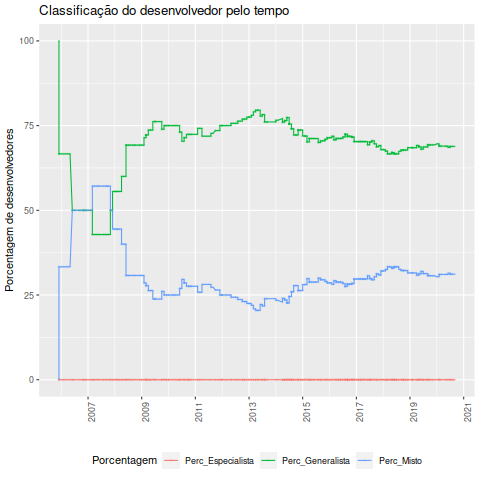

Data behind this chart, as committed beside it:
Data, Desenvolvedor, Classificacao, Especialista, Generalista, Misto, Total, Perc_Especialista, Perc_Generalista, Perc_Misto
2005-12-01, Niki, Generalista, 0, 1, 0, 1, 0, 100, 0
2005-12-01, Octo, Misto, 0, 2, 1, 3, 0, 66.67, 33.33
2005-12-01, Tokkee, Generalista, 0, 2, 1, 3, 0, 66.67, 33.33
2006-01-01, Octo, Misto, 0, 2, 1, 3, 0, 66.67, 33.33
2006-02-01, Octo, Misto, 0, 2, 1, 3, 0, 66.67, 33.33
2006-03-01, Octo, Misto, 0, 2, 1, 3, 0, 66.67, 33.33
2006-04-01, Octo, Misto, 0, 2, 1, 3, 0, 66.67, 33.33
2006-05-01, Octo, Misto, 0, 2, 1, 3, 0, 66.67, 33.33
2006-06-01, Florian Forster, Misto, 0, 2, 2, 4, 0, 50, 50
2006-06-01, Octo, Misto, 0, 2, 2, 4, 0, 50, 50
2006-07-01, Florian Forster, Misto, 0, 2, 2, 4, 0, 50, 50
2006-09-01, Florian Forster, Misto, 0, 2, 2, 4, 0, 50, 50
2006-10-01, Florian Forster, Misto, 0, 2, 2, 4, 0, 50, 50
2006-11-01, Florian Forster, Misto, 0, 2, 2, 4, 0, 50, 50
2006-11-01, Lubos Stanek, Generalista, 0, 3, 3, 6, 0, 50, 50
2006-11-01, Sebastian Harl, Misto, 0, 3, 3, 6, 0, 50, 50
2006-12-01, Florian Forster, Misto, 0, 3, 3, 6, 0, 50, 50
2006-12-01, Sebastian Harl, Misto, 0, 3, 3, 6, 0, 50, 50
2007-01-01, Florian Forster, Misto, 0, 3, 3, 6, 0, 50, 50
2007-02-01, Florian Forster, Misto, 0, 3, 3, 6, 0, 50, 50
2007-03-01, Florian Forster, Misto, 0, 3, 3, 6, 0, 50, 50
2007-03-01, Sebastian Harl, Misto, 0, 3, 4, 7, 0, 42.86, 57.14
2007-03-01, Sjoerd Van Der Berg, Misto, 0, 3, 4, 7, 0, 42.86, 57.14
2007-04-01, Florian Forster, Misto, 0, 3, 4, 7, 0, 42.86, 57.14
2007-04-01, Sebastian Harl, Misto, 0, 3, 4, 7, 0, 42.86, 57.14
2007-05-01, Florian Forster, Misto, 0, 3, 4, 7, 0, 42.86, 57.14
2007-05-01, Sebastian Harl, Misto, 0, 3, 4, 7, 0, 42.86, 57.14
2007-06-01, Florian Forster, Misto, 0, 3, 4, 7, 0, 42.86, 57.14
2007-06-01, Sebastian Harl, Misto, 0, 3, 4, 7, 0, 42.86, 57.14
2007-07-01, Florian Forster, Misto, 0, 3, 4, 7, 0, 42.86, 57.14
2007-08-01, Florian Forster, Misto, 0, 3, 4, 7, 0, 42.86, 57.14
2007-08-01, Sebastian Harl, Misto, 0, 3, 4, 7, 0, 42.86, 57.14
2007-09-01, Florian Forster, Misto, 0, 3, 4, 7, 0, 42.86, 57.14
2007-09-01, Sebastian Harl, Misto, 0, 3, 4, 7, 0, 42.86, 57.14
2007-10-01, Florian Forster, Misto, 0, 3, 4, 7, 0, 42.86, 57.14
2007-10-01, Sebastian Harl, Misto, 0, 3, 4, 7, 0, 42.86, 57.14
2007-11-01, Florian Forster, Misto, 0, 3, 4, 7, 0, 42.86, 57.14
2007-11-01, Richard Jones, Generalista, 0, 4, 4, 8, 0, 50, 50
2007-11-01, Sebastian Harl, Misto, 0, 4, 4, 8, 0, 50, 50
2007-12-01, Florian Forster, Misto, 0, 4, 4, 8, 0, 50, 50
2007-12-01, Luke Heberling, Generalista, 0, 5, 4, 9, 0, 55.56, 44.44
2008-01-01, Florian Forster, Misto, 0, 5, 4, 9, 0, 55.56, 44.44
2008-01-01, Richard Jones, Generalista, 0, 5, 4, 9, 0, 55.56, 44.44
2008-01-01, Sebastian Harl, Misto, 0, 5, 4, 9, 0, 55.56, 44.44
2008-02-01, Florian Forster, Misto, 0, 5, 4, 9, 0, 55.56, 44.44
2008-02-01, Luke Heberling, Generalista, 0, 5, 4, 9, 0, 55.56, 44.44
2008-02-01, Sebastian Harl, Misto, 0, 5, 4, 9, 0, 55.56, 44.44
2008-03-01, Florian Forster, Misto, 0, 5, 4, 9, 0, 55.56, 44.44
2008-03-01, Sebastian Harl, Misto, 0, 5, 4, 9, 0, 55.56, 44.44
2008-04-01, Florian Forster, Misto, 0, 5, 4, 9, 0, 55.56, 44.44
2008-04-01, Sebastian Harl, Misto, 0, 6, 4, 10, 0, 60, 40
2008-04-01, Stefan Hacker, Generalista, 0, 6, 4, 10, 0, 60, 40
2008-05-01, Florian Forster, Misto, 0, 6, 4, 10, 0, 60, 40
2008-05-01, Sebastian Harl, Misto, 0, 6, 4, 10, 0, 60, 40
2008-06-01, Florian Forster, Misto, 0, 6, 4, 10, 0, 60, 40
2008-06-01, Michal Miroslaw, Generalista, 0, 9, 4, 13, 0, 69.23, 30.77
2008-06-01, Oleg King, Generalista, 0, 9, 4, 13, 0, 69.23, 30.77
2008-06-01, Sebastian Harl, Misto, 0, 9, 4, 13, 0, 69.23, 30.77
2008-07-01, Alessandro Iurlano, Generalista, 0, 9, 4, 13, 0, 69.23, 30.77
2008-07-01, Florian Forster, Misto, 0, 9, 4, 13, 0, 69.23, 30.77
... 432 more rows
